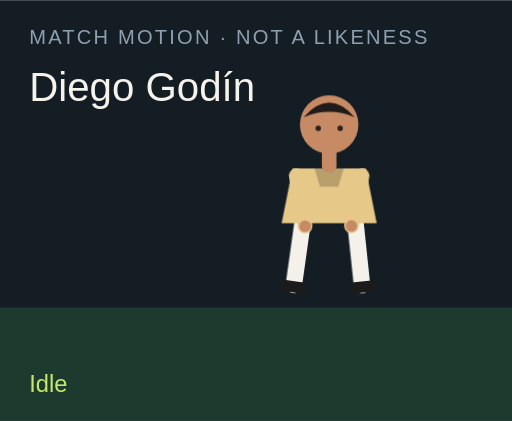
t = 0.00 s
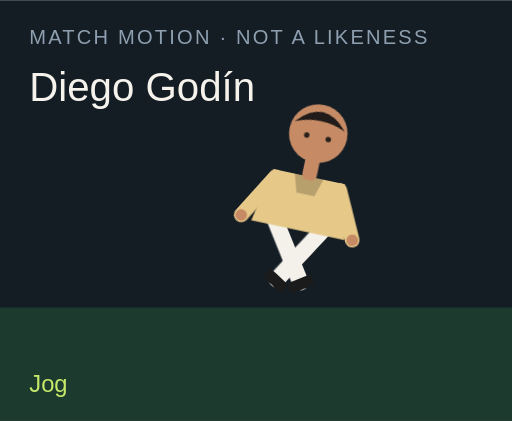
t = 1.50 s
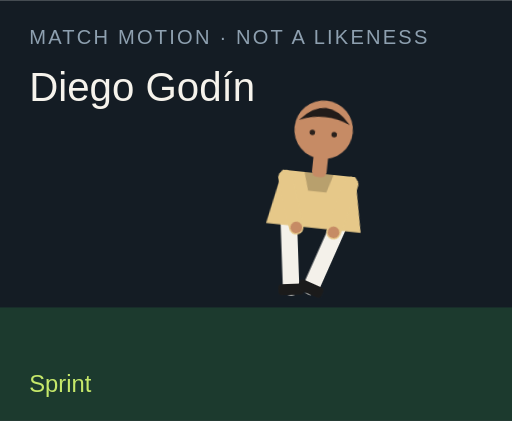
t = 3.00 s
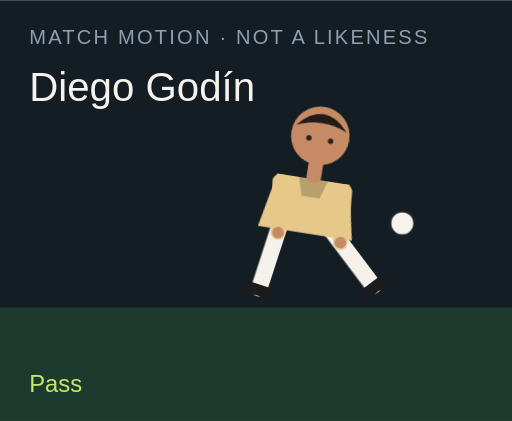
t = 4.50 s
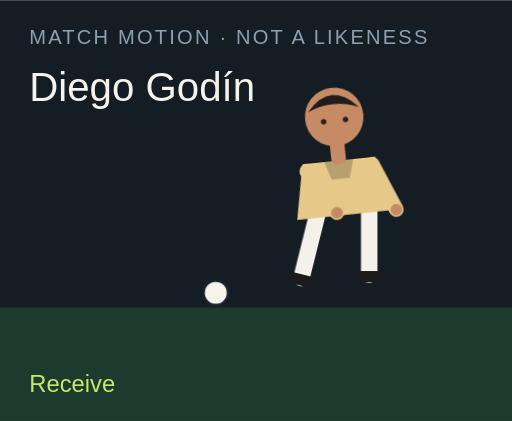
t = 6.00 s
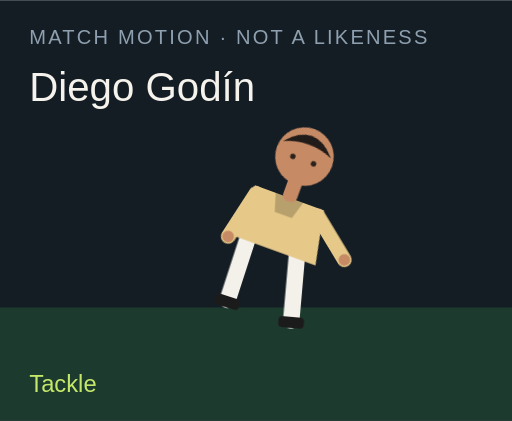
t = 7.50 s

The animated SVG that drew these frames (rendered in a browser with its animation timeline set to each time). Animation: 18 CSS @keyframes rules; one cycle of 9.00 s, repeats indefinitely.

<?xml version="1.0" encoding="UTF-8"?>
<svg xmlns="http://www.w3.org/2000/svg" viewBox="0 0 280 230" role="img">
  <style>@media (prefers-reduced-motion: reduce){animate,animateTransform{display:none}}</style>
  <rect width="280" height="230" fill="#141c24"/>
  <rect y="168" width="280" height="62" fill="#1c3a2e"/>
  <text x="16" y="24" fill="#8ea0b0" font-family="Arial,sans-serif" font-size="11" letter-spacing="1.2">MATCH MOTION · NOT A LIKENESS</text>
  <text x="16" y="55" fill="#f6f3ec" font-family="Impact,sans-serif" font-size="22">Diego Godín</text>
  <circle r="7" fill="#f6f3ec" stroke="#172028" stroke-width="2" id="motion-4148" cx="150" cy="160" opacity="0">
    
    
    
  </circle>
  <g transform="translate(132 40)">
    <g id="motion-4170" transform="rotate(0 48 90)">
      
      <g id="motion-4172" transform="translate(0 0)">
        
        <g transform="translate(34 78)"><g id="motion-4174" transform="rotate(8)"><path d="M0 0 V38" stroke="#f4f1ea" stroke-width="9" stroke-linecap="round"/><rect x="-7" y="36" width="14" height="6" rx="2" fill="#1b1b1b"/></g></g>
        <g transform="translate(62 78)"><g id="motion-4176" transform="rotate(-6)"><path d="M0 0 V38" stroke="#f4f1ea" stroke-width="9" stroke-linecap="round"/><rect x="-7" y="36" width="14" height="6" rx="2" fill="#1b1b1b"/></g></g>
        <path d="M28 52 h40 l6 30 H22 Z" fill="#e6c889"/>
        <path d="M40 52 h16 l-3 10 H43 Z" fill="#000" opacity=".2"/>
        <g transform="translate(30 56)"><g id="motion-4178" transform="rotate(-10)"><path d="M0 0 V28" stroke="#e6c889" stroke-width="8" stroke-linecap="round"/><circle cx="0" cy="28" r="3.2" fill="#c68b65"/></g></g>
        <g transform="translate(66 56)"><g id="motion-4180" transform="rotate(12)"><path d="M0 0 V28" stroke="#e6c889" stroke-width="8" stroke-linecap="round"/><circle cx="0" cy="28" r="3.2" fill="#c68b65"/></g></g>
        <rect x="44" y="40" width="8" height="14" rx="3" fill="#c68b65"/>
        <circle cx="48" cy="28" r="16" fill="#c68b65"/>
        <path d="M34 24 Q48 8 62 24 Q48 18 34 24" fill="#211b19"/>
        <circle cx="42" cy="30" r="1.5" fill="#2a211c"/><circle cx="54" cy="30" r="1.5" fill="#2a211c"/>
      </g>
    </g>
  </g>
  <text x="16" y="214" fill="#c6e86a" font-family="Arial,sans-serif" font-size="13" opacity="1" id="motion-4152">Idle</text><text x="16" y="214" fill="#c6e86a" font-family="Arial,sans-serif" font-size="13" opacity="0" id="motion-4154">Jog</text><text x="16" y="214" fill="#c6e86a" font-family="Arial,sans-serif" font-size="13" opacity="0" id="motion-4156">Sprint</text><text x="16" y="214" fill="#c6e86a" font-family="Arial,sans-serif" font-size="13" opacity="0" id="motion-4158">Dribble</text><text x="16" y="214" fill="#c6e86a" font-family="Arial,sans-serif" font-size="13" opacity="0" id="motion-4160">Pass</text><text x="16" y="214" fill="#c6e86a" font-family="Arial,sans-serif" font-size="13" opacity="0" id="motion-4162">Shoot</text><text x="16" y="214" fill="#c6e86a" font-family="Arial,sans-serif" font-size="13" opacity="0" id="motion-4164">Receive</text><text x="16" y="214" fill="#c6e86a" font-family="Arial,sans-serif" font-size="13" opacity="0" id="motion-4166">Tackle</text><text x="16" y="214" fill="#c6e86a" font-family="Arial,sans-serif" font-size="13" opacity="0" id="motion-4168">Point</text>
<style>@keyframes track-4149{0%{cx:150px}11.1%{cx:156px}22.2%{cx:164px}33.300000000000004%{cx:142px}44.4%{cx:190px}55.60000000000001%{cx:250px}66.7%{cx:118px}77.8%{cx:150px}88.9%{cx:150px}100%{cx:150px}}@keyframes track-4150{0%{cy:160px}11.1%{cy:158px}22.2%{cy:154px}33.300000000000004%{cy:156px}44.4%{cy:148px}55.60000000000001%{cy:96px}66.7%{cy:160px}77.8%{cy:160px}88.9%{cy:160px}100%{cy:160px}}@keyframes track-4151{0%{opacity:0}11.1%{opacity:0}22.2%{opacity:0}33.300000000000004%{opacity:1}44.4%{opacity:1}55.60000000000001%{opacity:1}66.7%{opacity:1}77.8%{opacity:0}88.9%{opacity:0}100%{opacity:0}}@keyframes track-4153{0%{opacity:1}11.1%{opacity:0}22.2%{opacity:0}33.300000000000004%{opacity:0}44.4%{opacity:0}55.60000000000001%{opacity:0}66.7%{opacity:0}77.8%{opacity:0}88.9%{opacity:0}100%{opacity:1}}@keyframes track-4155{0%{opacity:0}11.1%{opacity:1}22.2%{opacity:0}33.300000000000004%{opacity:0}44.4%{opacity:0}55.60000000000001%{opacity:0}66.7%{opacity:0}77.8%{opacity:0}88.9%{opacity:0}100%{opacity:0}}@keyframes track-4157{0%{opacity:0}11.1%{opacity:0}22.2%{opacity:1}33.300000000000004%{opacity:0}44.4%{opacity:0}55.60000000000001%{opacity:0}66.7%{opacity:0}77.8%{opacity:0}88.9%{opacity:0}100%{opacity:0}}@keyframes track-4159{0%{opacity:0}11.1%{opacity:0}22.2%{opacity:0}33.300000000000004%{opacity:1}44.4%{opacity:0}55.60000000000001%{opacity:0}66.7%{opacity:0}77.8%{opacity:0}88.9%{opacity:0}100%{opacity:0}}@keyframes track-4161{0%{opacity:0}11.1%{opacity:0}22.2%{opacity:0}33.300000000000004%{opacity:0}44.4%{opacity:1}55.60000000000001%{opacity:0}66.7%{opacity:0}77.8%{opacity:0}88.9%{opacity:0}100%{opacity:0}}@keyframes track-4163{0%{opacity:0}11.1%{opacity:0}22.2%{opacity:0}33.300000000000004%{opacity:0}44.4%{opacity:0}55.60000000000001%{opacity:1}66.7%{opacity:0}77.8%{opacity:0}88.9%{opacity:0}100%{opacity:0}}@keyframes track-4165{0%{opacity:0}11.1%{opacity:0}22.2%{opacity:0}33.300000000000004%{opacity:0}44.4%{opacity:0}55.60000000000001%{opacity:0}66.7%{opacity:1}77.8%{opacity:0}88.9%{opacity:0}100%{opacity:0}}@keyframes track-4167{0%{opacity:0}11.1%{opacity:0}22.2%{opacity:0}33.300000000000004%{opacity:0}44.4%{opacity:0}55.60000000000001%{opacity:0}66.7%{opacity:0}77.8%{opacity:1}88.9%{opacity:0}100%{opacity:0}}@keyframes track-4169{0%{opacity:0}11.1%{opacity:0}22.2%{opacity:0}33.300000000000004%{opacity:0}44.4%{opacity:0}55.60000000000001%{opacity:0}66.7%{opacity:0}77.8%{opacity:0}88.9%{opacity:1}100%{opacity:0}}@keyframes track-4171{0%{transform:rotate(0deg)}11.1%{transform:rotate(8deg)}22.2%{transform:rotate(16deg)}33.300000000000004%{transform:rotate(6deg)}44.4%{transform:rotate(4deg)}55.60000000000001%{transform:rotate(14deg)}66.7%{transform:rotate(-6deg)}77.8%{transform:rotate(34deg)}88.9%{transform:rotate(6deg)}100%{transform:rotate(0deg)}}@keyframes track-4173{0%{transform:translate(0px,0px)}11.1%{transform:translate(0px,-3px)}22.2%{transform:translate(0px,-6px)}33.300000000000004%{transform:translate(0px,-2px)}44.4%{transform:translate(0px,2px)}55.60000000000001%{transform:translate(0px,-4px)}66.7%{transform:translate(0px,1px)}77.8%{transform:translate(0px,10px)}88.9%{transform:translate(0px,-4px)}100%{transform:translate(0px,0px)}}@keyframes track-4175{0%{transform:rotate(8deg)}11.1%{transform:rotate(-26deg)}22.2%{transform:rotate(-42deg)}33.300000000000004%{transform:rotate(-8deg)}44.4%{transform:rotate(6deg)}55.60000000000001%{transform:rotate(12deg)}66.7%{transform:rotate(20deg)}77.8%{transform:rotate(-8deg)}88.9%{transform:rotate(4deg)}100%{transform:rotate(8deg)}}@keyframes track-4177{0%{transform:rotate(-6deg)}11.1%{transform:rotate(24deg)}22.2%{transform:rotate(38deg)}33.300000000000004%{transform:rotate(18deg)}44.4%{transform:rotate(-38deg)}55.60000000000001%{transform:rotate(-54deg)}66.7%{transform:rotate(6deg)}77.8%{transform:rotate(-22deg)}88.9%{transform:rotate(-8deg)}100%{transform:rotate(-6deg)}}@keyframes track-4179{0%{transform:rotate(-10deg)}11.1%{transform:rotate(24deg)}22.2%{transform:rotate(36deg)}33.300000000000004%{transform:rotate(-18deg)}44.4%{transform:rotate(10deg)}55.60000000000001%{transform:rotate(-24deg)}66.7%{transform:rotate(-30deg)}77.8%{transform:rotate(12deg)}88.9%{transform:rotate(14deg)}100%{transform:rotate(-10deg)}}@keyframes track-4181{0%{transform:rotate(12deg)}11.1%{transform:rotate(-20deg)}22.2%{transform:rotate(-32deg)}33.300000000000004%{transform:rotate(14deg)}44.4%{transform:rotate(-26deg)}55.60000000000001%{transform:rotate(18deg)}66.7%{transform:rotate(-22deg)}77.8%{transform:rotate(-6deg)}88.9%{transform:rotate(-96deg)}100%{transform:rotate(12deg)}}@media(prefers-reduced-motion:no-preference){#motion-4148{animation:track-4149 9s linear infinite both,track-4150 9s linear infinite both,track-4151 9s steps(1,end) infinite both}#motion-4152{animation:track-4153 9s steps(1,end) infinite both}#motion-4154{animation:track-4155 9s steps(1,end) infinite both}#motion-4156{animation:track-4157 9s steps(1,end) infinite both}#motion-4158{animation:track-4159 9s steps(1,end) infinite both}#motion-4160{animation:track-4161 9s steps(1,end) infinite both}#motion-4162{animation:track-4163 9s steps(1,end) infinite both}#motion-4164{animation:track-4165 9s steps(1,end) infinite both}#motion-4166{animation:track-4167 9s steps(1,end) infinite both}#motion-4168{animation:track-4169 9s steps(1,end) infinite both}#motion-4170{animation:track-4171 9s linear infinite both}#motion-4172{animation:track-4173 9s linear infinite both}#motion-4174{animation:track-4175 9s linear infinite both}#motion-4176{animation:track-4177 9s linear infinite both}#motion-4178{animation:track-4179 9s linear infinite both}#motion-4180{animation:track-4181 9s linear infinite both}}</style></svg>
